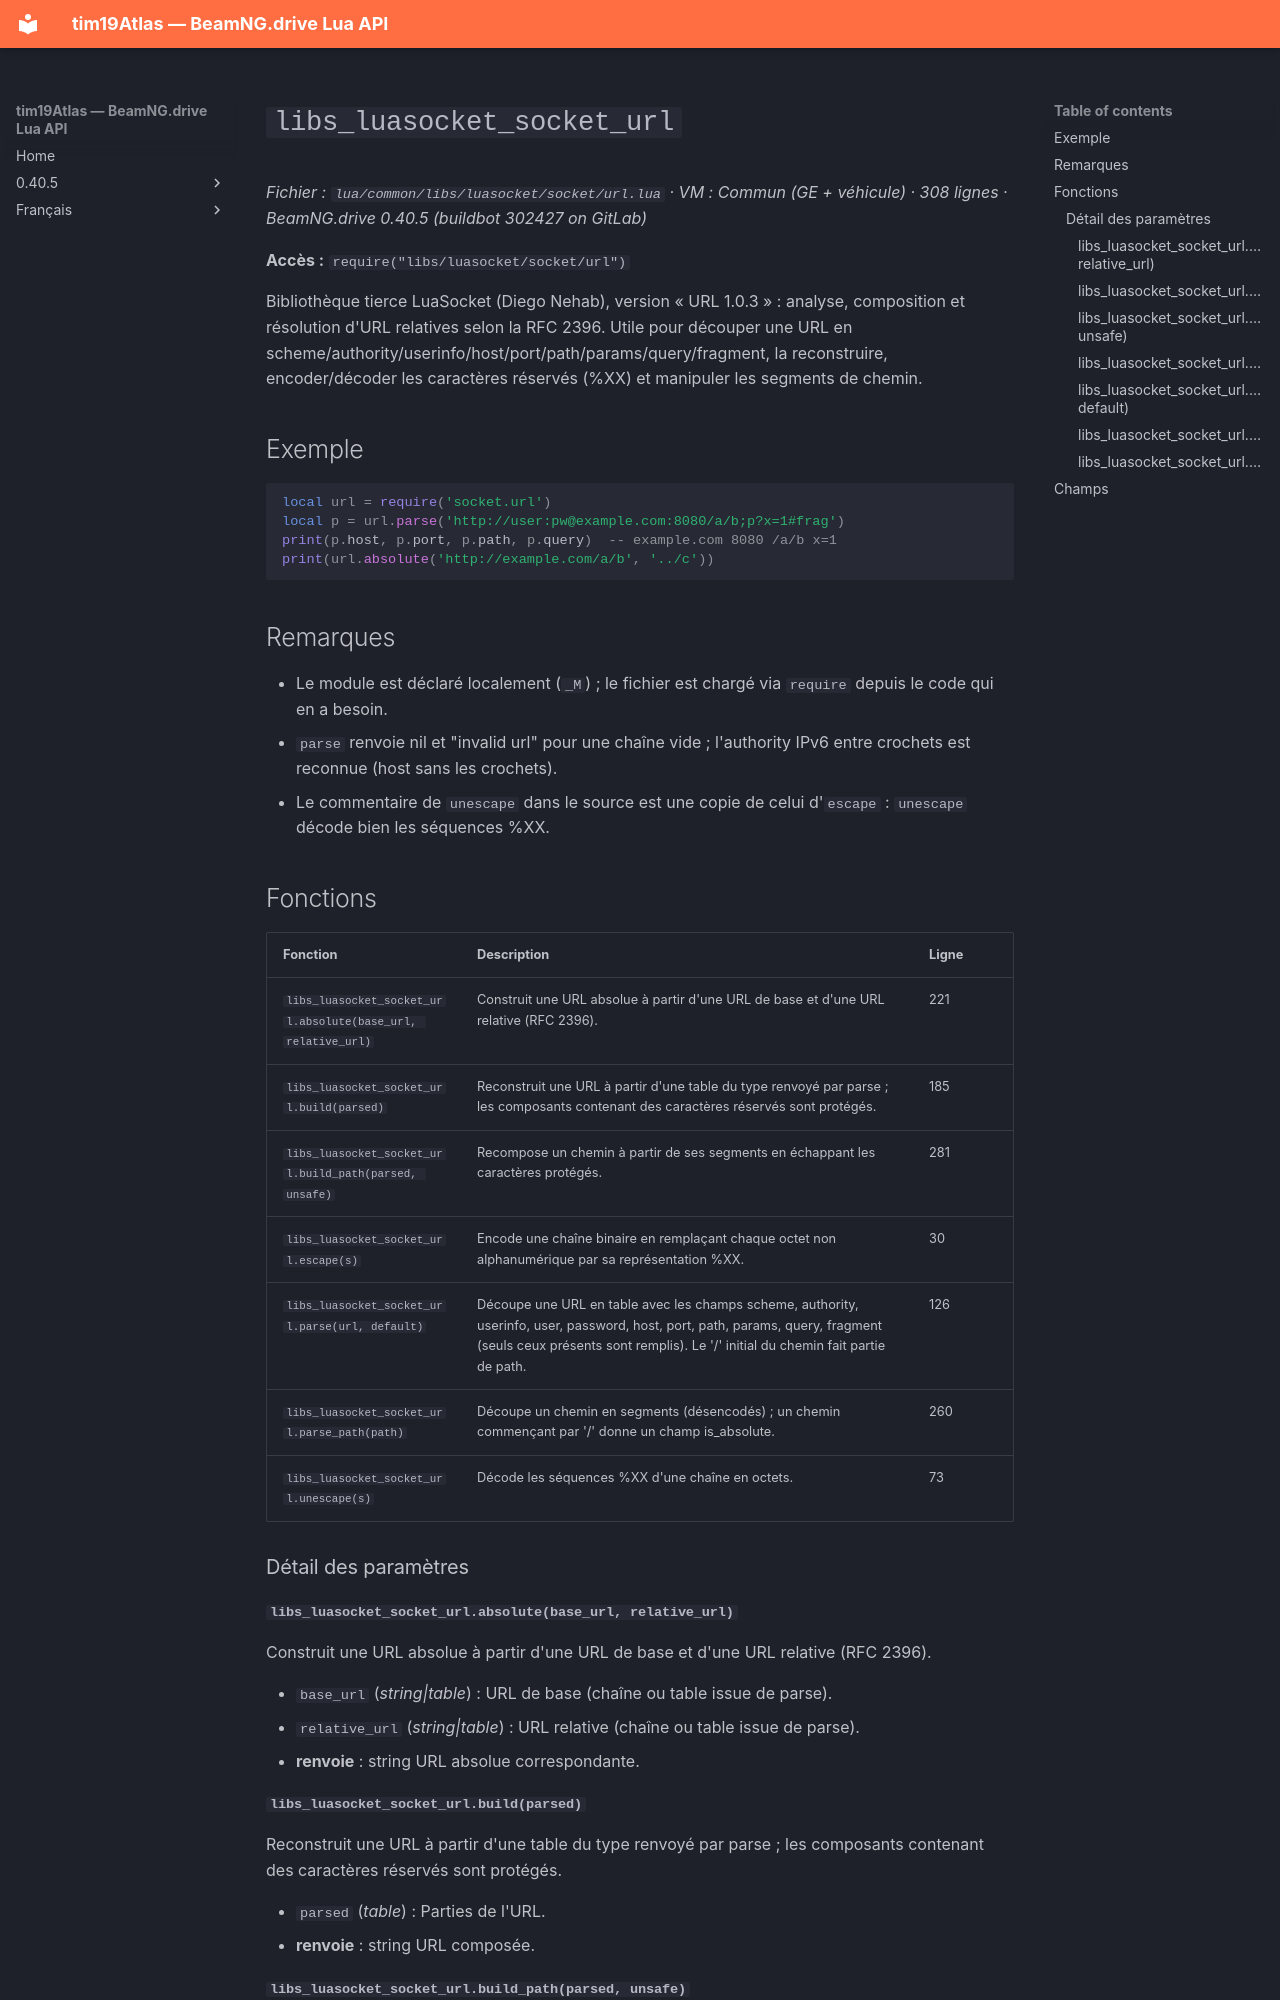

repository: Tim0219800/beamng-lua-atlas · page: fr/0.40.5/common/libs/luasocket/socket/url.html · generator: mkdocs

# `libs_luasocket_socket_url`

*Fichier : `lua/common/libs/luasocket/socket/url.lua` · VM : Commun (GE + véhicule) · 308 lignes · BeamNG.drive 0.40.5 (buildbot 302427 on GitLab)*

**Accès :** `require("libs/luasocket/socket/url")`

Bibliothèque tierce LuaSocket (Diego Nehab), version « URL 1.0.3 » : analyse, composition et résolution d'URL relatives selon la RFC 2396. Utile pour découper une URL en scheme/authority/userinfo/host/port/path/params/query/fragment, la reconstruire, encoder/décoder les caractères réservés (%XX) et manipuler les segments de chemin.

## Exemple

```lua
local url = require('socket.url')
local p = url.parse('http://user:pw@example.com:8080/a/b;p?x=1#frag')
print(p.host, p.port, p.path, p.query)  -- example.com 8080 /a/b x=1
print(url.absolute('http://example.com/a/b', '../c'))
```

## Remarques

- Le module est déclaré localement (`_M`) ; le fichier est chargé via `require` depuis le code qui en a besoin.
- `parse` renvoie nil et "invalid url" pour une chaîne vide ; l'authority IPv6 entre crochets est reconnue (host sans les crochets).
- Le commentaire de `unescape` dans le source est une copie de celui d'`escape` : `unescape` décode bien les séquences %XX.

## Fonctions

| Fonction | Description | Ligne |
|---|---|---|
| `libs_luasocket_socket_url.absolute(base_url, relative_url)` | Construit une URL absolue à partir d'une URL de base et d'une URL relative (RFC 2396). | 221 |
| `libs_luasocket_socket_url.build(parsed)` | Reconstruit une URL à partir d'une table du type renvoyé par parse ; les composants contenant des caractères réservés sont protégés. | 185 |
| `libs_luasocket_socket_url.build_path(parsed, unsafe)` | Recompose un chemin à partir de ses segments en échappant les caractères protégés. | 281 |
| `libs_luasocket_socket_url.escape(s)` | Encode une chaîne binaire en remplaçant chaque octet non alphanumérique par sa représentation %XX. | 30 |
| `libs_luasocket_socket_url.parse(url, default)` | Découpe une URL en table avec les champs scheme, authority, userinfo, user, password, host, port, path, params, query, fragment (seuls ceux présents sont remplis). Le '/' initial du chemin fait partie de path. | 126 |
| `libs_luasocket_socket_url.parse_path(path)` | Découpe un chemin en segments (désencodés) ; un chemin commençant par '/' donne un champ is_absolute. | 260 |
| `libs_luasocket_socket_url.unescape(s)` | Décode les séquences %XX d'une chaîne en octets. | 73 |

### Détail des paramètres

#### `libs_luasocket_socket_url.absolute(base_url, relative_url)`

Construit une URL absolue à partir d'une URL de base et d'une URL relative (RFC 2396).

- `base_url` (*string|table*) : URL de base (chaîne ou table issue de parse).
- `relative_url` (*string|table*) : URL relative (chaîne ou table issue de parse).
- **renvoie** : string URL absolue correspondante.
